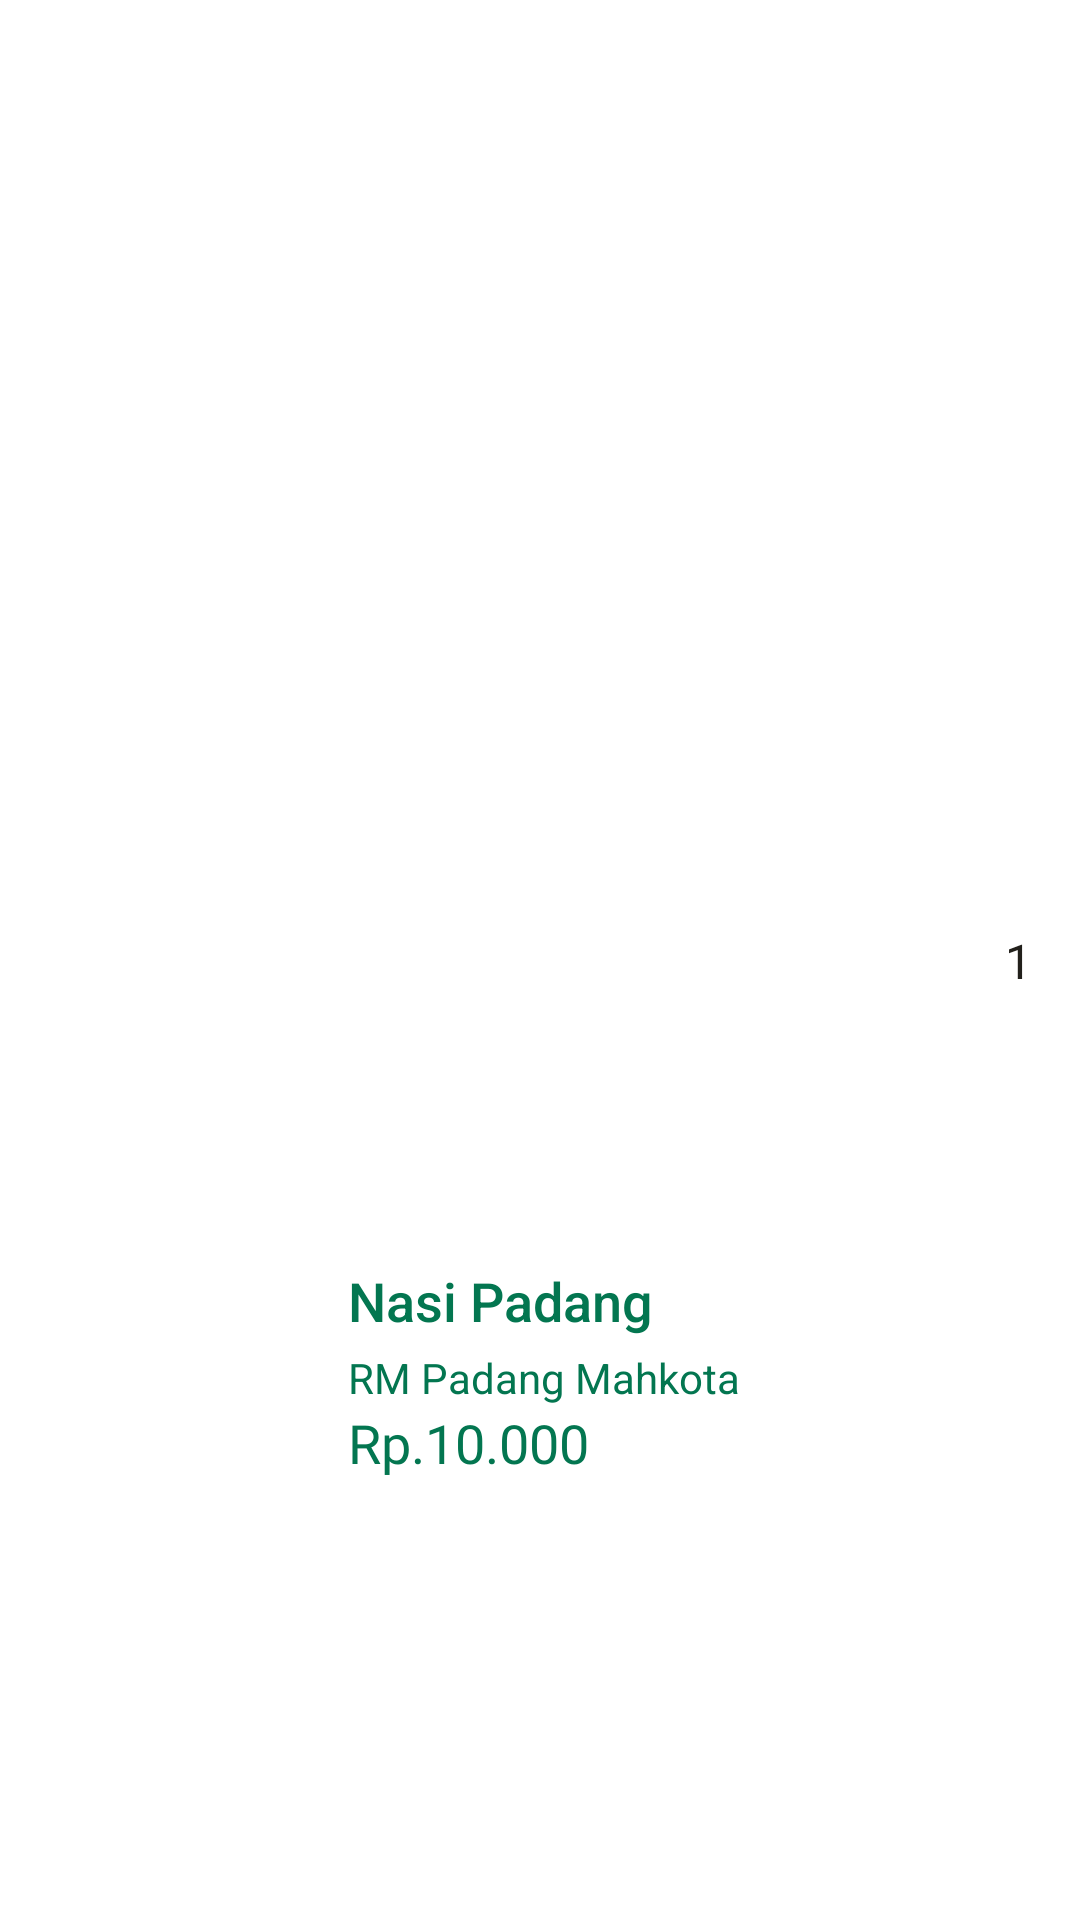

Produce the Android XML layout that renders to this screen, including the resource entries it uses.
<!-- AndroidManifest.xml: application theme Theme.Delish -->
<!-- res/layout/rc_order_status_list.xml -->
<?xml version="1.0" encoding="utf-8"?>
<androidx.constraintlayout.widget.ConstraintLayout xmlns:android="http://schemas.android.com/apk/res/android"
    xmlns:app="http://schemas.android.com/apk/res-auto"
    android:layout_width="match_parent"
    android:layout_height="wrap_content"
    android:layout_marginBottom="8dp">

    <LinearLayout
        android:layout_width="wrap_content"
        android:layout_height="wrap_content"
        android:layout_marginStart="16dp"
        android:orientation="vertical"
        app:layout_constraintBottom_toBottomOf="parent"
        app:layout_constraintStart_toEndOf="@+id/imgPreview"
        app:layout_constraintTop_toTopOf="@+id/imgPreview">

        <TextView
            android:id="@+id/ordered_food_name"
            android:layout_width="wrap_content"
            android:layout_height="wrap_content"
            android:layout_marginTop="4dp"
            android:fontFamily="sans-serif-medium"
            android:text="Nasi Padang"
            android:textColor="@color/dark_green"
            android:textSize="18sp"
            app:layout_constraintStart_toEndOf="@+id/imgPreview"
            app:layout_constraintTop_toTopOf="parent" />

        <TextView
            android:id="@+id/ordered_food_address"
            android:layout_width="wrap_content"
            android:layout_height="wrap_content"
            android:layout_marginTop="4dp"
            android:text="RM Padang Mahkota"
            android:textColor="@color/dark_green"
            android:textSize="14sp"
            app:layout_constraintStart_toStartOf="@+id/ordered_food_name"
            app:layout_constraintTop_toBottomOf="@+id/ordered_food_name" />

        <TextView
            android:id="@+id/ordered_food_price"
            android:layout_width="wrap_content"
            android:layout_height="wrap_content"
            android:fontFamily="@font/poppins_semibold"
            android:text="Rp.10.000"
            android:textColor="@color/dark_green"
            android:textSize="18sp"
            app:layout_constraintStart_toStartOf="@+id/ordered_food_address"
            app:layout_constraintTop_toBottomOf="@+id/ordered_food_address" />

    </LinearLayout>

    <TextView
        android:id="@+id/ordered_counter"
        android:layout_width="wrap_content"
        android:layout_height="wrap_content"
        android:fontFamily="@font/poppins_semibold"
        android:layout_marginHorizontal="16dp"
        android:text="1"
        android:textColor="@color/black_erie"
        android:textSize="16sp"
        app:layout_constraintBottom_toBottomOf="parent"
        app:layout_constraintEnd_toEndOf="parent"
        app:layout_constraintTop_toTopOf="parent" />

    <ImageView
        android:id="@+id/imgPreview"
        android:layout_width="100dp"
        android:layout_height="100dp"
        android:scaleType="fitXY"
        android:src="@drawable/image_example"
        app:layout_constraintBottom_toBottomOf="parent"
        app:layout_constraintStart_toStartOf="parent"
        app:layout_constraintTop_toTopOf="parent" />
</androidx.constraintlayout.widget.ConstraintLayout>
<!-- resources referenced by this layout -->
<resources>
  <color name="black_erie">#22201B</color>
  <color name="dark_green">#037650</color>
  <style name="Theme.Delish" parent="Theme.MaterialComponents.Light.NoActionBar">
          <item name="colorPrimary">@color/dark_green</item>
          <item name="colorPrimaryVariant">@color/blue</item>
          <item name="colorOnPrimary">@color/white</item>
          <item name="colorSecondary">@color/dark_green</item>
          <item name="colorSecondaryVariant">@color/blue</item>
          <item name="colorOnSecondary">@color/black_erie</item>
          <item name="android:statusBarColor">@color/white</item>
          <item name="android:windowBackground">@color/white</item>
      </style>
  <color name="blue">#7AB8A2</color>
  <color name="white">#FFFFFFFF</color>
</resources>
